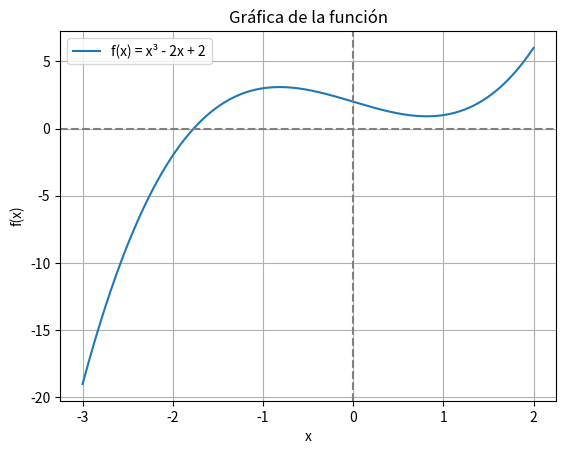

The script that saved this image:
import matplotlib.pyplot as plt
import numpy as np


def funcion(x):
    return x**3 - 2*x + 2

def derivada(x):
    return 3*x**2 - 2


x_vals = np.linspace(-3, 2, 400)
y_vals = funcion(x_vals)

plt.plot(x_vals, y_vals, label='f(x) = x³ - 2x + 2')
plt.axhline(0, color='gray', linestyle='--')
plt.axvline(0, color='gray', linestyle='--')
plt.title("Gráfica de la función")
plt.xlabel("x")
plt.ylabel("f(x)")
plt.grid(True)
plt.legend()
plt.show()

# 3. Aplicar Newton-Raphson
def newton_raphson(x0, tolerancia=1e-7, max_iter=100):
    iteracion = 0
    while iteracion < max_iter:
        f_x0 = funcion(x0)
        df_x0 = derivada(x0)

        if df_x0 == 0:
            print("Derivada cero. Método falló.")
            return None, iteracion

        x1 = x0 - f_x0 / df_x0
        print(f"Iteración {iteracion}: x = {x1:.10f}")

        if abs(x1 - x0) < tolerancia:
            return x1, iteracion + 1

        x0 = x1
        iteracion += 1

    print("No se alcanzó la tolerancia requerida.")
    return x1, iteracion

#Llamar al método con x0 = -2 (estrategia adecuada)
raiz, iteraciones = newton_raphson(-2)
print(f"\nRaíz aproximada: {raiz:.10f} encontrada en {iteraciones} iteraciones.")
